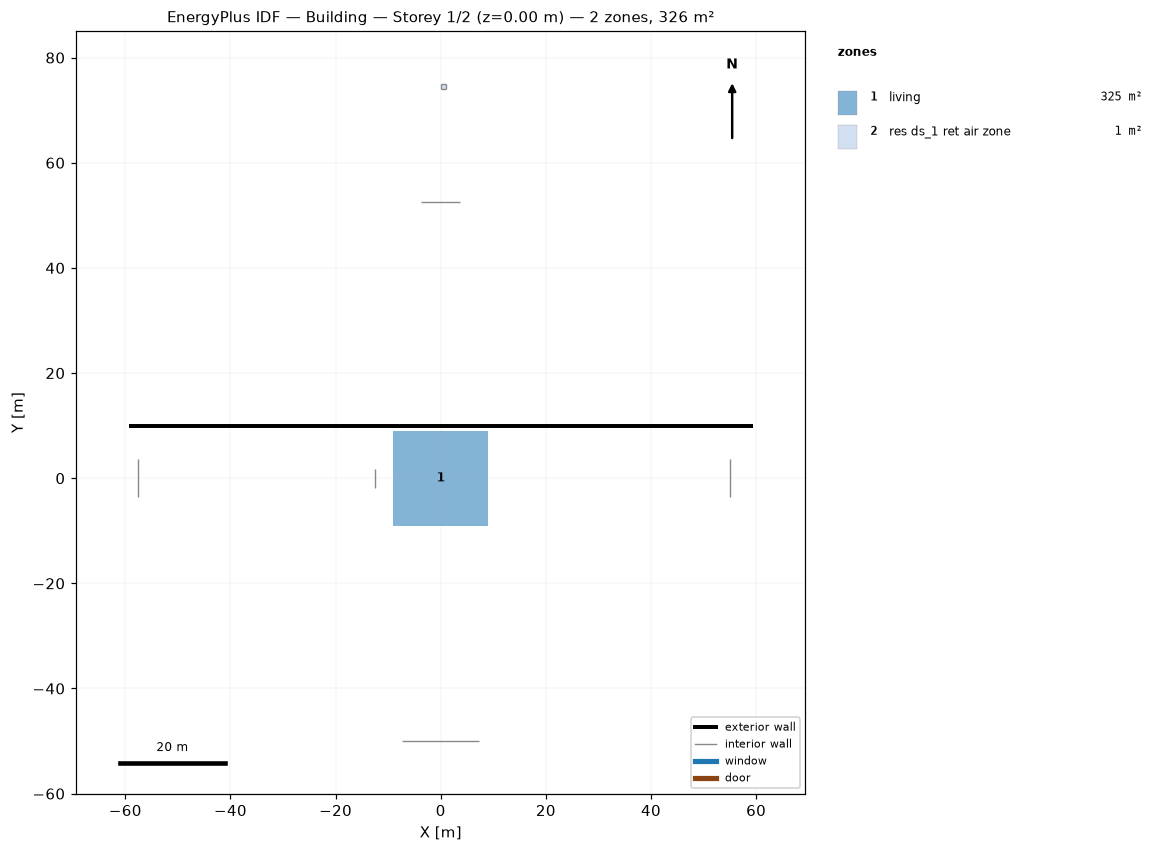
=== STOREY PLAN SPEC (per zone: floor XY polygon, exterior-wall plan segments, windows/doors) ===
zone 1: living  (325.2 m²)
  floor: (-9.02, -9.02) (-9.02, 9.02) (9.02, 9.02) (9.02, -9.02)
  exterior wall: (-59.36, 10.00) – (59.36, 10.00)  [118.7 m]
  interior walls: 5
zone 2: res ds_1 ret air zone  (1.0 m²)
  floor: (0.00, 74.00) (0.00, 75.00) (1.00, 75.00) (1.00, 74.00)
  interior walls: 4

=== DERIVED (storey summary) ===
Building: Building
Storey: 1 of 2  (floor level z = 0.00 m)
Storey gross floor area: 326.2 m²
Zones on this storey: 2
  - living: floor 325.2 m²; exterior wall 118.7 m (289.5 m²); WWR 0.0%
  - res ds_1 ret air zone: floor 1.0 m²
Zone adjacency: (none detected)